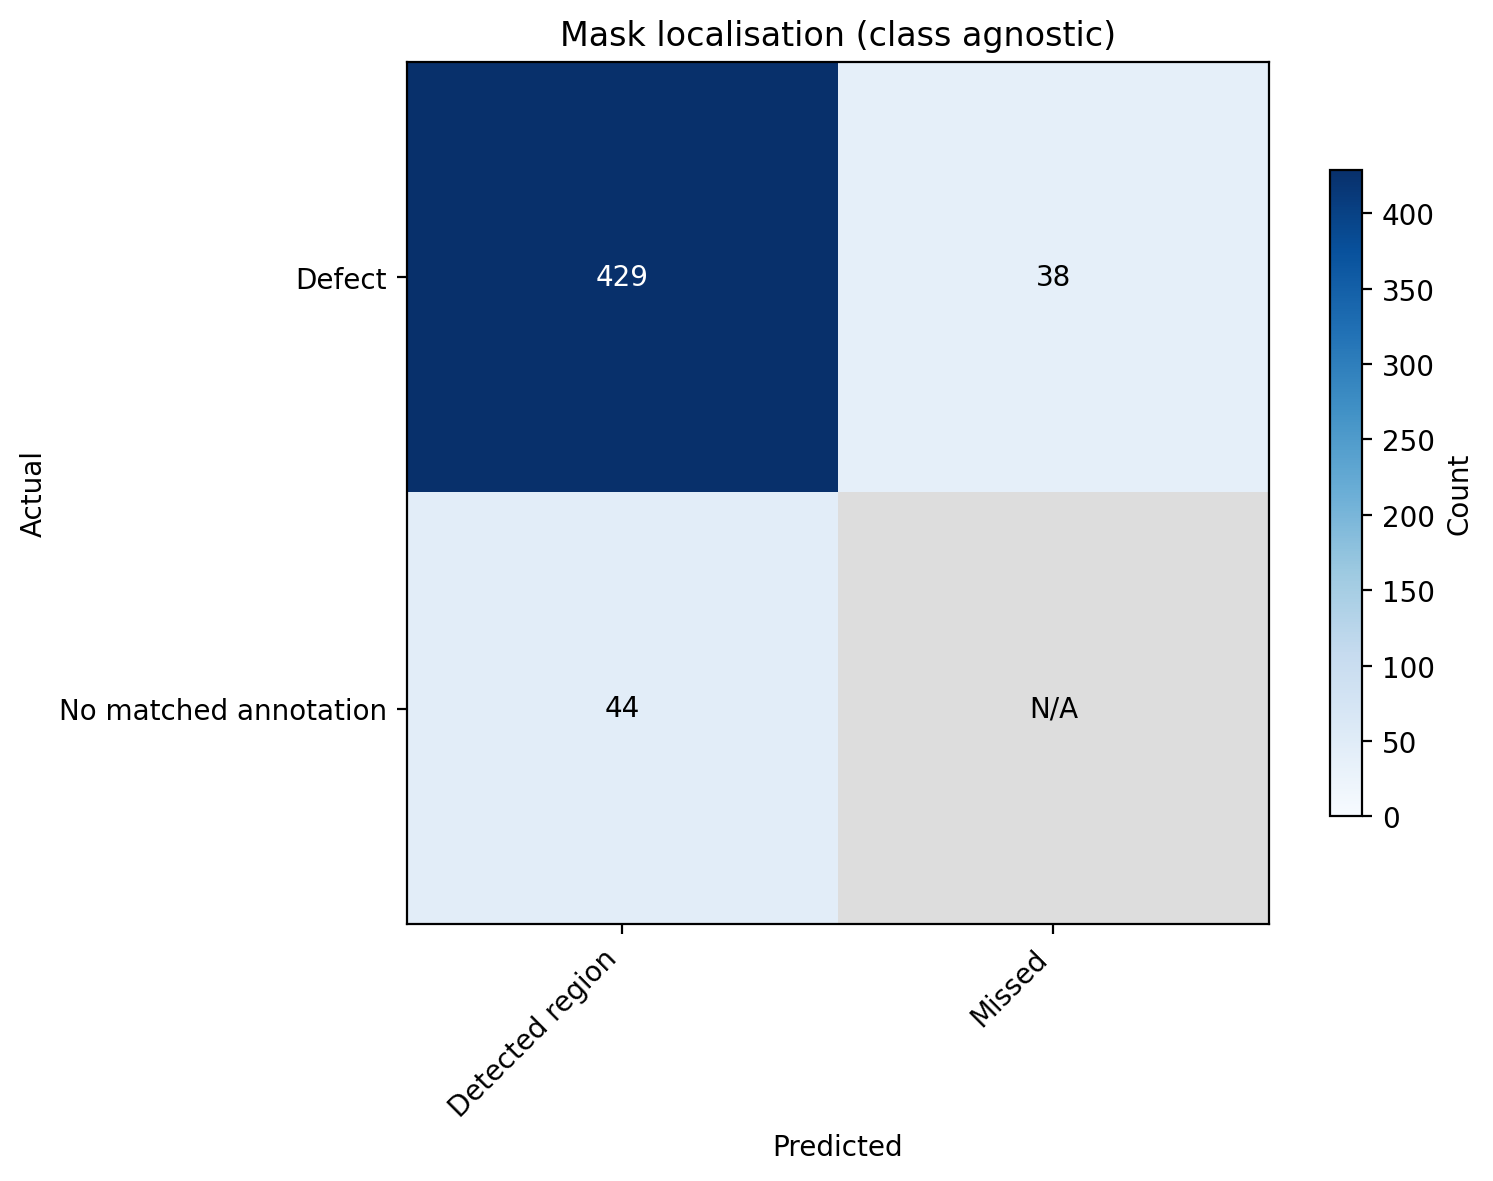

Values plotted in this chart, from the file beside it:
Actual, Detected region, Missed
Defect, 429.0, 38.0
No matched annotation, 44.0, 
